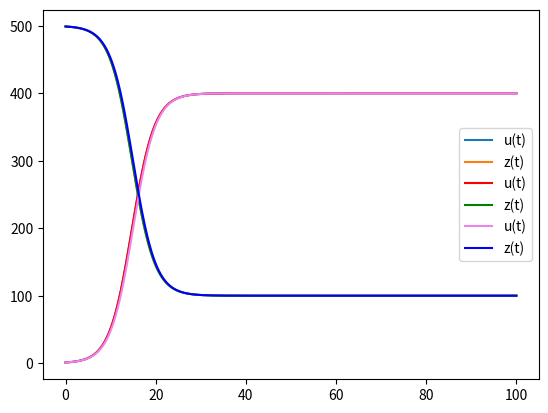

Here is the Python script that generated this plot:
import matplotlib.pyplot as plt
import numpy as np
import math


beta = 0.001
N = 500
gamma = 0.1
t_max = 100
dt = 0.1
maxiter = 20
TOL = 10**-6
u0 = 1
alfa = beta*N - gamma

def f(u):
    return (beta*N - gamma)*u - beta*u**2


def fpoch(u):
    return beta*N - gamma - 2*beta*u


def piccard_method():
    t = 0.1
    u1 = u0
    u_arr = []
    z_arr = []
    u_arr.append(u1)
    z_arr.append(N - u1)
    while t < t_max:
        mi_it = 0
        u = u1
        umax = 0.0
        while math.fabs(u1-umax) > TOL and mi_it < maxiter:
            mi_it += 1
            umax = u1
            u1 = u + (dt/2)*(f(u1)+f(umax))
        t += dt
        u_arr.append(u1)
        z_arr.append(N - u1)
    u_arr.pop()
    z_arr.pop()
    xaxis = np.linspace(0, t_max, int(t_max / dt))
    plt.plot(xaxis, u_arr, label='u(t)')
    plt.plot(xaxis, z_arr, label='z(t)')
    plt.legend()
    plt.show()

def newton_iter():
    t = 0.1
    u1 = u0
    u_arr = []
    z_arr = []
    u_arr.append(u1)
    z_arr.append(N - u1)
    while t < t_max:
        mi_it = 0
        mi_it += 1
        u = u1
        umax = 0.0
        while math.fabs(u1-umax) > TOL and mi_it < maxiter:
            umax = u1
            u1 = umax - (umax - u - dt/2*(f(u1)+f(umax)))/(1 - (dt/2)*fpoch(umax))
        t += dt
        u_arr.append(u1)
        z_arr.append(N - u1)
    u_arr.pop()
    z_arr.pop()
    xaxis = np.linspace(0, t_max, int(t_max / dt))
    plt.plot(xaxis, u_arr, label='u(t)', color = 'red')
    plt.plot(xaxis, z_arr, label='z(t)', color = 'green')
    plt.legend()
    plt.show()


def mxy(u1, a11):
    return (-1)*dt*a11*(alfa - 2*beta*u1)


def mxx(u1, a11):
    return 1 - dt * a11 * (alfa - 2 * beta * u1)


def F1(U1, U2, u,a11, a12):
    return U1 - u - dt * (a11 * (alfa * U1 - beta * U1 * U1) + a12 * (alfa * U2 - beta * U2 * U2))


def F2(U1, U2, u,a21, a22):
    return U2 - u - dt * (a21 * (alfa * U1 - beta * U1 * U1) + a22 * (alfa * U2 - beta * U2 * U2))



def methodRKK():
    a11 = 0.25
    a12 = 0.25 - math.sqrt(3)/6
    a21 = 0.25 + math.sqrt(3)/6
    a22 = a11
    b = 0.5
    u = u0
    u1 = u
    u_arr = []
    z_arr = []
    u_arr.append(u1)
    z_arr.append(N - u1)
    t = 0.1
    while t < t_max:
        mi_it = 0
        mi_it += 1
        u = u1
        U1tmp = 0.0
        U2tmp = 0.0
        U1 = u
        U2 = u
        while (math.fabs(U1 - U1tmp) > TOL or math.fabs(U2 - U2tmp) > TOL) and mi_it < maxiter:
            U1tmp = U1
            U2tmp = U2
            dtU1 = (F2(U1, U2, u, a21, a22)*mxy(U2, a12) - F1(U1, U2, u, a11, a12)*mxx(U2, a22))/(mxx(U1, a11)*mxx(U2, a22) - mxy(U2, a12)*mxy(U1, a21))
            dtU2 = (F1(U1, U2, u, a11, a12)*mxy(U1, a21)-F2(U1, U2, u, a21, a22)*mxx(U1, a11))/(mxx(U1, a11)*mxx(U2, a22)-mxy(U2, a12)*mxy(U1, a21))
            U1 = U1tmp + dtU1
            U2 = U2tmp + dtU2
            u1 = u + dt * (b * f(U1) + b * f(U2))
        u_arr.append(u1)
        z_arr.append(N - u1)
        t += dt
    u_arr.pop()
    z_arr.pop()
    xaxis = np.linspace(0, t_max, int(t_max / dt))
    plt.plot(xaxis, u_arr, label='u(t)', color='violet')
    plt.plot(xaxis, z_arr, label='z(t)', color='blue')
    plt.legend()
    plt.show()


piccard_method()
newton_iter()
methodRKK()
